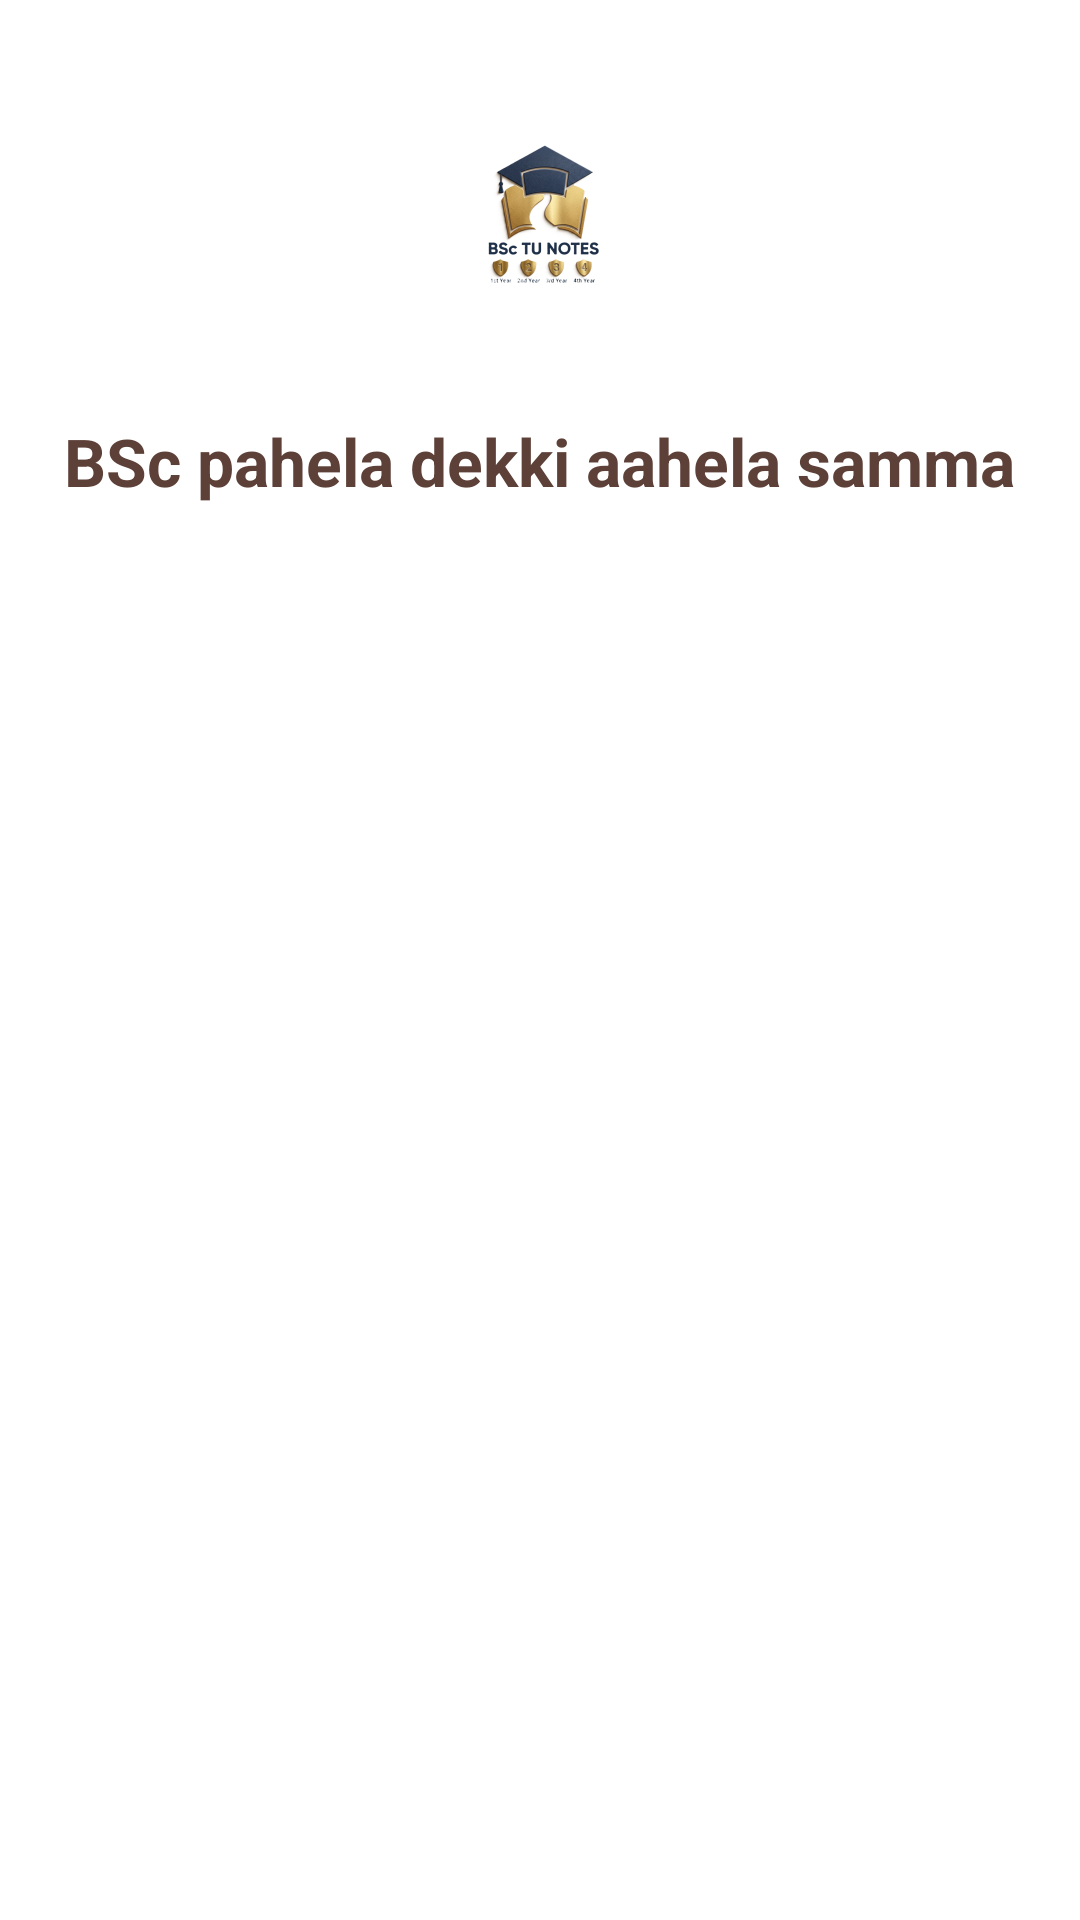

Reconstruct the res/layout file that produces this screen, plus the resources it refers to.
<!-- AndroidManifest.xml: application theme Theme.BScNotes -->
<!-- res/layout/activity_signin_manager.xml -->
<?xml version="1.0" encoding="utf-8"?>
<RelativeLayout
    xmlns:android="http://schemas.android.com/apk/res/android"
    android:id="@+id/main"
    android:layout_width="match_parent"
    android:layout_height="match_parent"
    android:background="@color/white"
    android:fitsSystemWindows="true">

    <ImageView
        android:id="@+id/logo"
        android:layout_width="wrap_content"
        android:layout_height="wrap_content"
        android:src="@mipmap/ic_launcher_foreground"
        android:layout_centerHorizontal="true"
        android:layout_alignParentTop="true"
        android:layout_marginTop="16dp"/>

    <TextView
        android:id="@+id/slogan"
        android:layout_width="wrap_content"
        android:layout_height="wrap_content"
        android:text="@string/slogan"
        android:textSize="22sp"
        android:textColor="#5D4037"
        android:textStyle="bold"
        android:textAlignment="center"
        android:layout_below="@id/logo"
        android:layout_centerHorizontal="true"
        android:layout_marginTop="15dp"/>

    <FrameLayout
        android:id="@+id/Fragmentarea"
        android:layout_width="match_parent"
        android:layout_height="wrap_content"
        android:layout_alignParentBottom="true"
        android:layout_marginStart="5dp"
        android:layout_marginEnd="5dp"
        android:background="@drawable/screenviewofloginscreen"/>
</RelativeLayout>
<!-- resources referenced by this layout -->
<resources>
  <color name="white">#FFFFFFFF</color>
  
      //added
  <!-- drawable screenviewofloginscreen (drawable) -->
  <?xml version="1.0" encoding="utf-8"?>
  <shape xmlns:android="http://schemas.android.com/apk/res/android" android:shape="rectangle">
      <corners android:topLeftRadius="12dp" android:topRightRadius="12dp" />
  
  </shape>
  <!-- mipmap ic_launcher_foreground: webp bitmap (mipmap-hdpi, 7188 bytes) -->
  <string name="slogan">BSc pahela dekki aahela samma</string>
  <style name="Theme.BScNotes" parent="Theme.Material3.Light.NoActionBar">
          <item name="android:statusBarColor">@android:color/transparent</item>
          <item name="android:windowLightStatusBar">true</item>
          <item name="android:windowTranslucentStatus">false</item>
          <item name="android:windowTranslucentNavigation">false</item>
          <item name="android:windowFullscreen">false</item>
  
      </style>
</resources>
